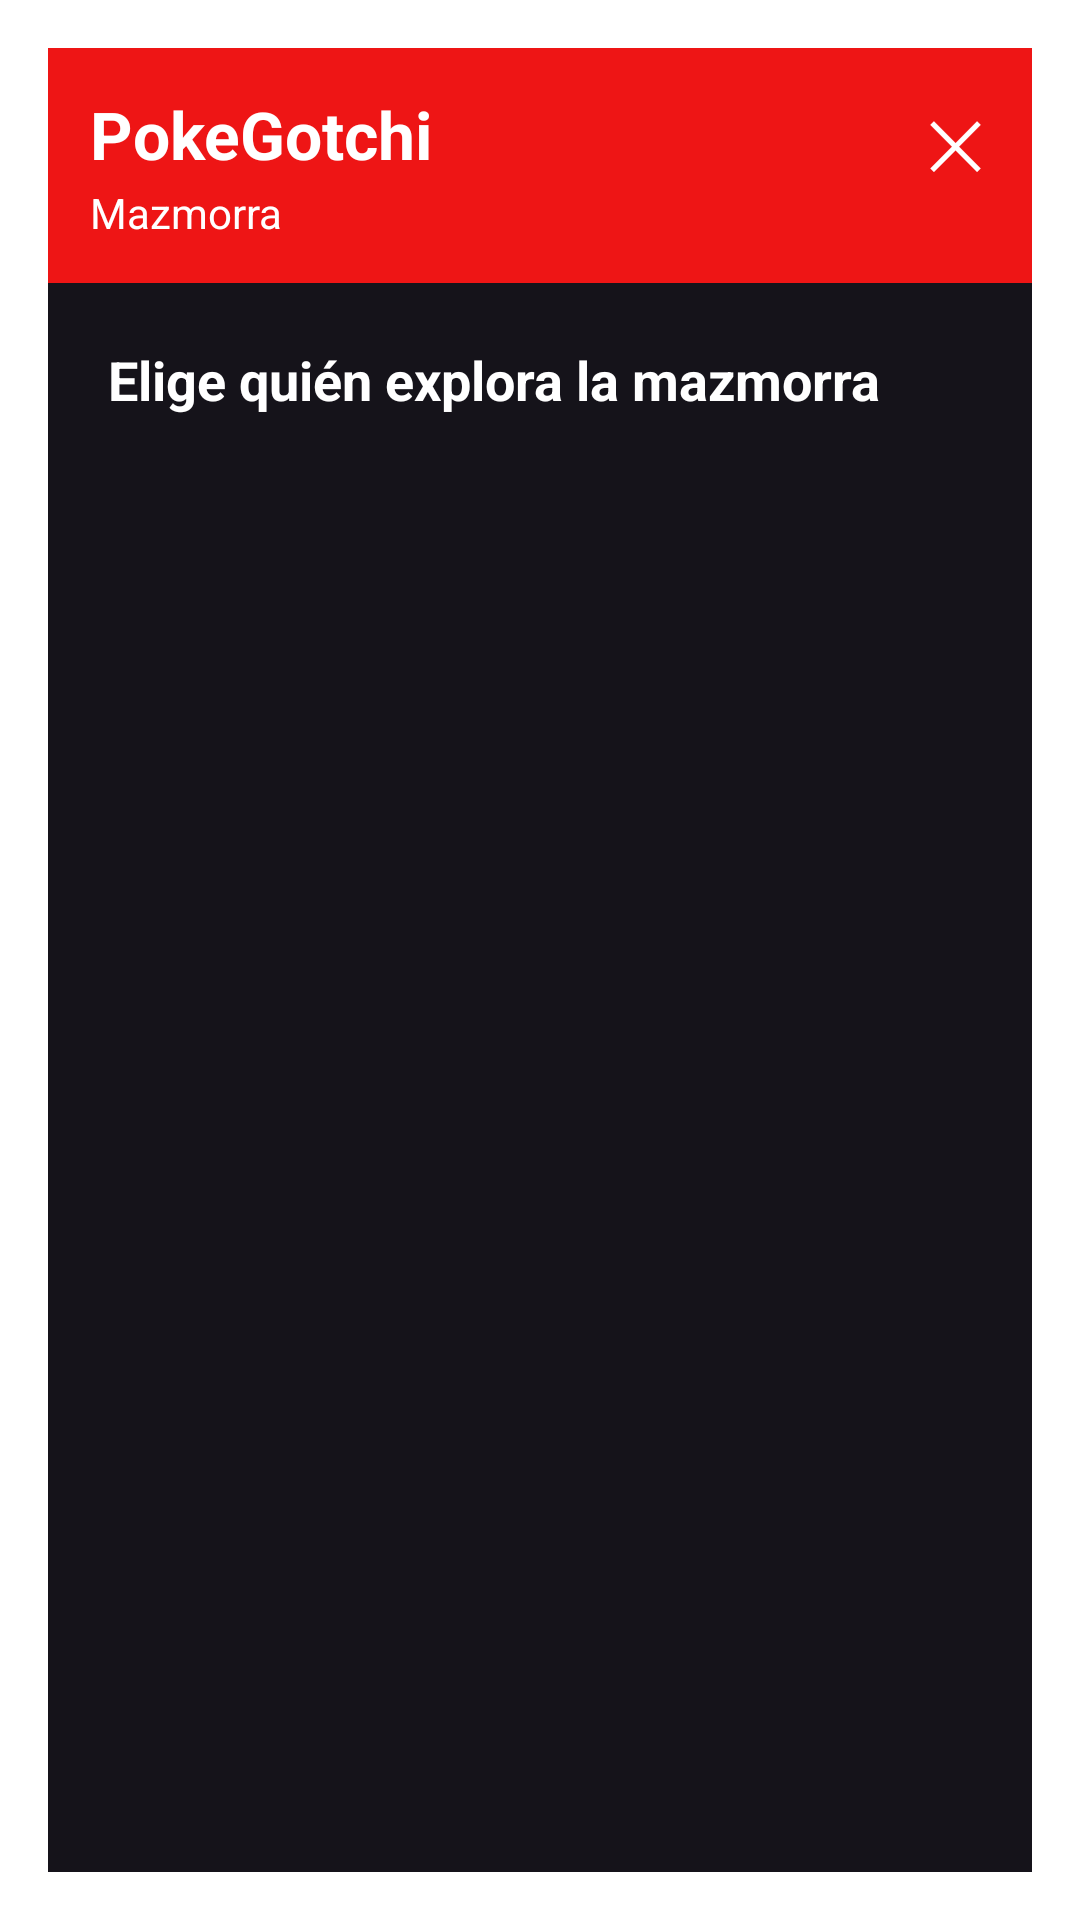

This screen was rendered from an Android layout file. Write that file and the resources it references.
<!-- AndroidManifest.xml: activity theme Theme.PokeGotchi.Dungeon -->
<!-- res/layout/activity_dungeon.xml -->
<?xml version="1.0" encoding="utf-8"?>
<FrameLayout xmlns:android="http://schemas.android.com/apk/res/android"
    android:layout_width="match_parent"
    android:layout_height="match_parent"
    android:background="#15131A">

    <LinearLayout
        android:id="@+id/dungeon_live_root"
        android:layout_width="match_parent"
        android:layout_height="match_parent"
        android:orientation="vertical"
        android:visibility="gone">

        <com.example.pokegotchi.DungeonView
            android:id="@+id/dungeon_view"
            android:layout_width="match_parent"
            android:layout_height="0dp"
            android:layout_weight="1" />

        
        <LinearLayout
            android:layout_width="match_parent"
            android:layout_height="wrap_content"
            android:background="#1B1B1B"
            android:orientation="horizontal"
            android:gravity="center_vertical"
            android:padding="10dp">
            <TextView
                android:id="@+id/dungeon_run_summary"
                android:layout_width="0dp"
                android:layout_height="wrap_content"
                android:layout_weight="1"
                android:textColor="#FFFFFF"
                android:textSize="12sp" />
            <TextView
                android:id="@+id/dungeon_abandon"
                android:layout_width="wrap_content"
                android:layout_height="wrap_content"
                android:layout_marginStart="8dp"
                android:background="#992B2B2B"
                android:paddingHorizontal="12dp"
                android:paddingVertical="6dp"
                android:text="🏳️ Abandonar"
                android:textColor="#FFFFFF"
                android:textSize="12sp" />
        </LinearLayout>
    </LinearLayout>

    
    <LinearLayout
        android:id="@+id/dungeon_picker_root"
        android:layout_width="match_parent"
        android:layout_height="match_parent"
        android:orientation="vertical">

        <LinearLayout
            android:layout_width="match_parent"
            android:layout_height="wrap_content"
            android:background="#EE1515"
            android:orientation="vertical"
            android:padding="14dp">
            <TextView
                android:layout_width="wrap_content"
                android:layout_height="wrap_content"
                android:text="PokeGotchi"
                android:textColor="#FFFFFF"
                android:textSize="22sp"
                android:textStyle="bold" />
            <TextView
                android:layout_width="wrap_content"
                android:layout_height="wrap_content"
                android:layout_marginTop="2dp"
                android:text="Mazmorra"
                android:textColor="#FFFFFF"
                android:textSize="14sp" />
        </LinearLayout>

        <ScrollView
            android:id="@+id/dungeon_picker_scroll"
            android:layout_width="match_parent"
            android:layout_height="0dp"
            android:layout_weight="1">
            <LinearLayout
                android:layout_width="match_parent"
                android:layout_height="wrap_content"
                android:orientation="vertical"
                android:padding="20dp">

                <TextView
                    android:id="@+id/dungeon_last_summary"
                    android:layout_width="match_parent"
                    android:layout_height="wrap_content"
                    android:layout_marginBottom="16dp"
                    android:textColor="#FFFFFF"
                    android:textSize="14sp"
                    android:visibility="gone" />

                
                <TextView
                    android:id="@+id/dungeon_cooldown_message"
                    android:layout_width="match_parent"
                    android:layout_height="wrap_content"
                    android:layout_marginBottom="12dp"
                    android:textColor="#FFFFFF"
                    android:textSize="14sp"
                    android:visibility="gone" />
                <LinearLayout
                    android:id="@+id/dungeon_cooldown_actions"
                    android:layout_width="match_parent"
                    android:layout_height="wrap_content"
                    android:orientation="horizontal"
                    android:layout_marginBottom="16dp"
                    android:visibility="gone">
                    <TextView
                        android:id="@+id/dungeon_switch_pokemon"
                        android:layout_width="0dp"
                        android:layout_height="wrap_content"
                        android:layout_weight="1"
                        android:layout_marginEnd="6dp"
                        android:background="#992B6B2B"
                        android:paddingHorizontal="12dp"
                        android:paddingVertical="10dp"
                        android:gravity="center"
                        android:text="🔁 Cambiar de Pokémon"
                        android:textColor="#FFFFFF"
                        android:textSize="13sp" />
                    <TextView
                        android:id="@+id/dungeon_cooldown_abandon"
                        android:layout_width="0dp"
                        android:layout_height="wrap_content"
                        android:layout_weight="1"
                        android:layout_marginStart="6dp"
                        android:background="#992B2B2B"
                        android:paddingHorizontal="12dp"
                        android:paddingVertical="10dp"
                        android:gravity="center"
                        android:text="🏳️ Abandonar"
                        android:textColor="#FFFFFF"
                        android:textSize="13sp" />
                </LinearLayout>

                <TextView
                    android:id="@+id/dungeon_picker_title"
                    android:layout_width="match_parent"
                    android:layout_height="wrap_content"
                    android:layout_marginBottom="12dp"
                    android:text="Elige quién explora la mazmorra"
                    android:textColor="#FFFFFF"
                    android:textSize="18sp"
                    android:textStyle="bold" />

                <LinearLayout
                    android:id="@+id/dungeon_picker_grid"
                    android:layout_width="match_parent"
                    android:layout_height="wrap_content"
                    android:orientation="vertical" />
            </LinearLayout>
        </ScrollView>
    </LinearLayout>

    
    <TextView
        android:id="@+id/dungeon_back"
        android:layout_width="wrap_content"
        android:layout_height="wrap_content"
        android:layout_gravity="top|end"
        android:layout_margin="8dp"
        android:padding="8dp"
        android:text="✕"
        android:textColor="#FFFFFF"
        android:textSize="22sp" />
</FrameLayout>
<!-- resources referenced by this layout -->
<resources>
  <style name="Theme.PokeGotchi.Dungeon" parent="Theme.Material3.DayNight.Dialog">
          <item name="android:windowIsFloating">true</item>
          <item name="android:windowNoTitle">true</item>
          <item name="android:backgroundDimEnabled">true</item>
          <item name="android:colorBackgroundCacheHint">@null</item>
      </style>
</resources>
